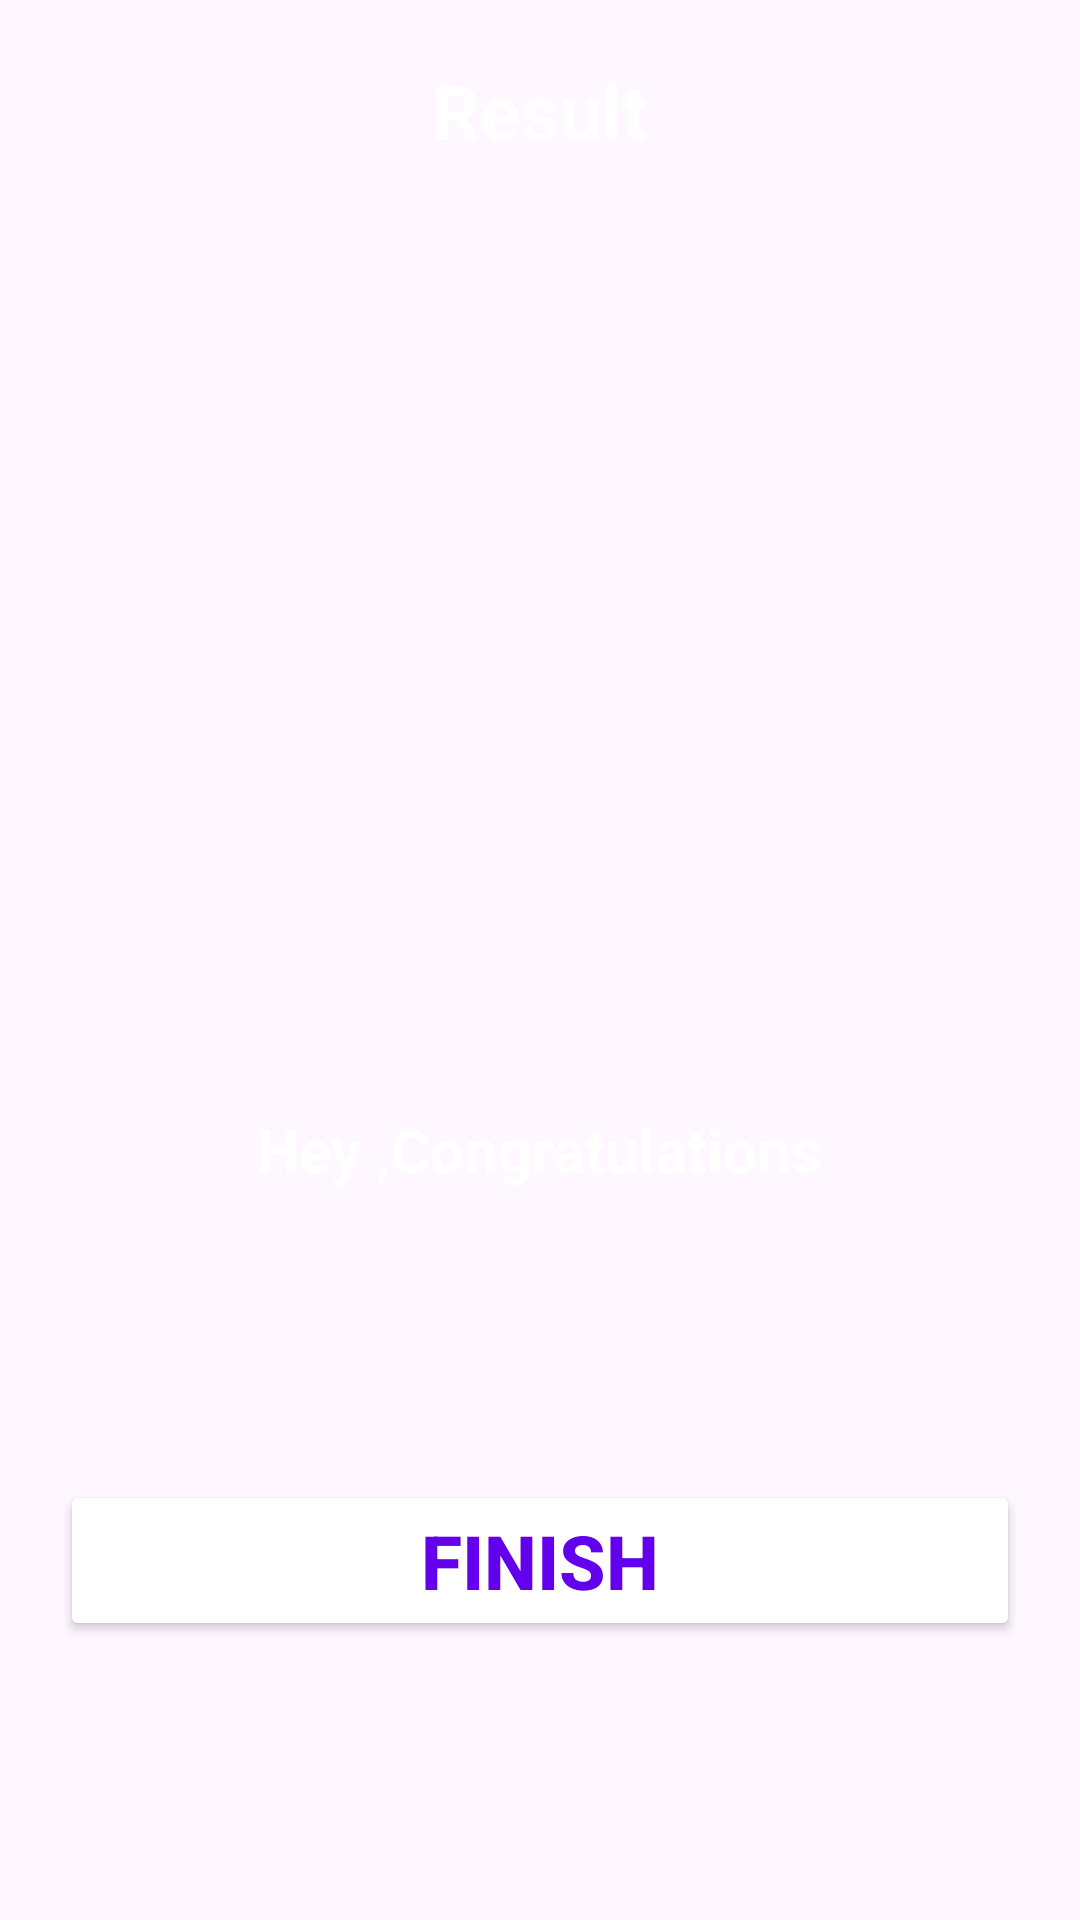

Produce the Android XML layout that renders to this screen, including the resource entries it uses.
<!-- AndroidManifest.xml: application theme Theme.MyQuizAppJava -->
<!-- res/layout/activity_result.xml -->
<?xml version="1.0" encoding="utf-8"?>
<LinearLayout xmlns:android="http://schemas.android.com/apk/res/android"
    xmlns:app="http://schemas.android.com/apk/res-auto"
    xmlns:tools="http://schemas.android.com/tools"
    android:layout_width="match_parent"
    android:layout_height="match_parent"
    android:background="@drawable/ic_bg"
    android:padding="20dp"
    android:orientation="vertical"
    android:gravity="center_horizontal"
    tools:context=".ResultActivity">
    <TextView
        android:id="@+id/tv_result"
        android:layout_width="wrap_content"
        android:layout_height="wrap_content"
        android:text="Result"
        android:textColor="@color/white"
        android:textSize="25sp"
        android:textStyle="bold"
        />
    <ImageView
        android:id="@+id/iv_trophy"
        android:layout_width="300dp"
        android:layout_height="300dp"
        android:contentDescription="image"
        android:src="@drawable/ic_trophy"
        />
    <TextView
        android:id="@+id/tv_congratulations"
        android:layout_width="wrap_content"
        android:layout_height="wrap_content"
        android:text="Hey ,Congratulations"
        android:layout_marginTop="16dp"
        android:textColor="@color/white"
        android:textSize="20sp"
        android:textStyle="bold"
        />
    <TextView
        android:id="@+id/tv_name"
        android:layout_width="wrap_content"
        android:layout_height="wrap_content"
        android:textSize="25sp"
        android:textStyle="bold"
        android:textColor="@color/white"
        android:layout_marginTop="16dp"
        tools:text="username"
        />
    <TextView
        android:id="@+id/tv_score"
        android:layout_width="wrap_content"
        android:layout_height="wrap_content"
        android:layout_marginTop="10dp"
        android:textColor="@android:color/secondary_text_dark"
        android:textSize="20dp"
        tools:text="Your score id 9 out of 10"
        />
    <Button
        android:id="@+id/btn_finish"
        android:layout_width="match_parent"
        android:layout_height="wrap_content"
        android:backgroundTint="@color/white"
        android:layout_marginTop="10dp"
        android:text="FINISH"
        android:textColor="@color/design_default_color_primary"
        android:textSize="25sp"
        android:textStyle="bold"
        />
</LinearLayout>
<!-- resources referenced by this layout -->
<resources>
  <style name="Theme.MyQuizAppJava" parent="Base.Theme.MyQuizAppJava" />
  <style name="Base.Theme.MyQuizAppJava" parent="Theme.Material3.DayNight.NoActionBar">
          
          
      </style>
  <!-- not gathered from this repository: default colours our renderer supplied (Android Studio template values) -->
  <color name="white">#FFFFFFFF</color>
</resources>
